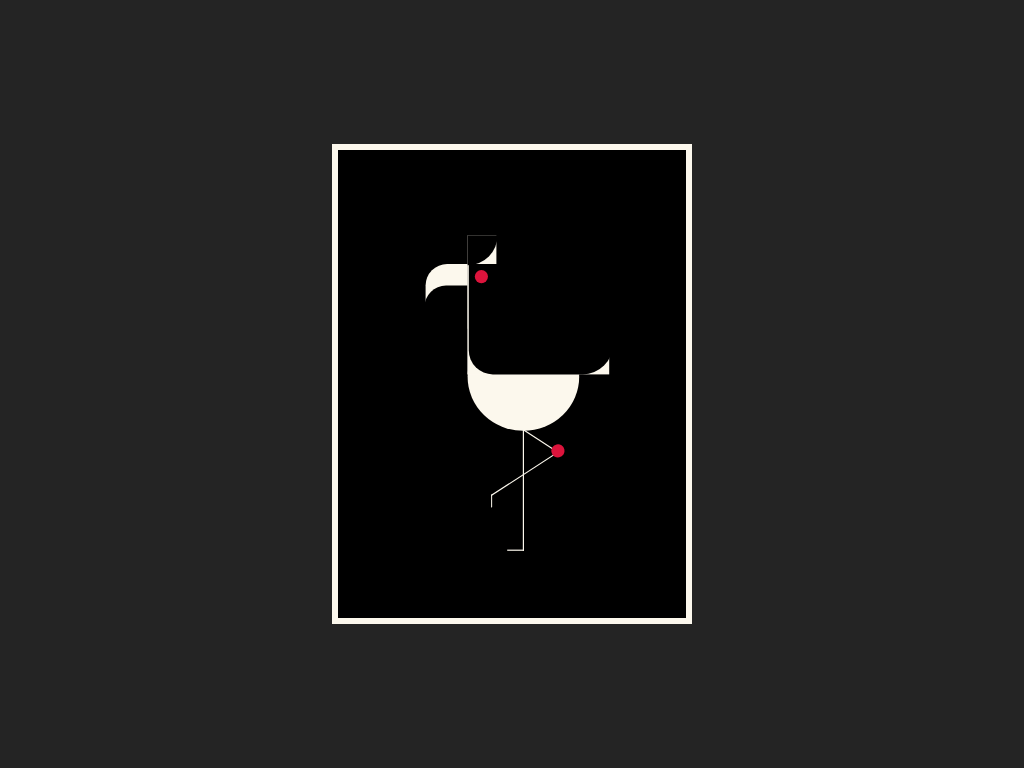

Give the HTML and CSS whose rendering is this image.

<!-- file: index.html -->
<!DOCTYPE html>
<html lang="en">
  <head>
    <meta charset="UTF-8" />
    <meta name="viewport" content="width=device-width, initial-scale=1.0" />
    <title>Flamingo Art</title>
    <link rel="stylesheet" href="styles.css" media="all" />
  </head>
  <body>
    <main class="main">
      <div class="flamingo" onclick="toggleTheme()">
        <div class="hair"></div>
        <div class="beak"></div>
        <div class="hnt"></div>
        <div class="body"></div>
        <div class="ltlegs"></div>
        <div class="rtlegs"></div>
      </div>
    </main>
    <script>
      function toggleTheme() {
        document.body.classList.toggle("light");
      }
    </script>
  </body>
</html>


/* file: styles.css */
*,
*::before,
*::after {
  margin: 0;
  padding: 0;
  box-sizing: border-box;
}

body {
  --primary: rgb(0, 0, 0);
  --secondary: rgb(252, 248, 237);
  --shadow: rgba(252, 248, 237, 0.25);
  --bg: #242424;
  color: snow;
  background: var(--bg);
}

body.light {
  --primary: rgb(252, 248, 237);
  --secondary: rgb(0, 0, 0);
  --shadow: rgba(0, 0, 0, 0.25);
  --bg: rgb(243, 237, 225);
}

main {
  display: flex;
  flex-direction: column;
  align-items: center;
  justify-content: center;
  width: 100%;
  height: 100vh;
}

.flamingo {
  position: relative;
  width: 300px;
  height: 400px;
  background: var(--primary);
  border: 5px solid var(--secondary);
}

.flamingo .hair {
  position: absolute;
  top: 70.5px;
  left: 108px;
  width: 24px;
  height: 24px;
  background: var(--secondary);
  z-index: 2;
}

.flamingo .hair::before {
  position: absolute;
  content: "";
  left: -0.5px;
  top: -0.5px;
  width: 25px;
  height: 25px;
  background: var(--primary);
  border-bottom-right-radius: 100%;
}

.flamingo .beak {
  position: absolute;
  top: 95px;
  left: 73px;
  width: 35px;
  height: 54px;
  background: var(--secondary);
  border-top-left-radius: 18px;
}

.flamingo .beak::before {
  position: absolute;
  content: "";
  top: 18px;
  left: -1px;
  width: 36px;
  height: 38px;
  background: var(--primary);
  border-top-left-radius: 18px;
}

.flamingo .hnt {
  position: absolute;
  top: 95px;
  left: 108px;
  width: 118px;
  height: 92px;
  background: var(--secondary);
  border-left: 0.5px solid var(--secondary);
  z-index: 1;
  outline: none;
}

.flamingo .hnt::before {
  position: absolute;
  content: "";
  top: -1px;
  width: 120px;
  height: 93px;
  background: var(--primary);
  border-bottom-left-radius: 20px;
  border-bottom-right-radius: 25px;
  /* background-color: red !important; */
}

.flamingo .hnt::after {
  position: absolute;
  content: "";
  top: 5px;
  left: 5px;
  width: 11px;
  height: 11px;
  background: crimson;
  border-radius: 50%;
}

.flamingo .body {
  position: absolute;
  top: 144px;
  left: 108px;
  width: 93px;
  height: 90px;
  background: var(--secondary);
  border-radius: 50%;
}

.flamingo .ltlegs {
  position: absolute;
  top: 233px;
  left: 141px;
  width: 14px;
  height: 101px;
  background: none;
  border-right: 0.8px solid var(--secondary);
  border-bottom: 0.8px solid var(--secondary);
}

.flamingo .rtlegs {
  position: absolute;
  top: 221px;
  left: 167px;
  transform: rotate(-57deg);
  width: 9px;
  height: 37px;
  background: none;
  border-left: 0.8px solid var(--secondary);
}

.flamingo .rtlegs::before {
  position: absolute;
  content: "";
  top: 20px;
  left: -68px;
  transform: rotate(24deg) skew(-33deg);
  width: 68px;
  height: 9px;
  background: none;
  border-left: 0.8px solid var(--secondary);
  border-top: 0.8px solid var(--secondary);
}

.flamingo .rtlegs::after {
  position: absolute;
  content: "";
  top: 29px;
  left: -5px;
  width: 11px;
  height: 11px;
  background: crimson;
  border-radius: 50%;
}

@media (min-width: 640px) {
  .flamingo {
    transform: scale(1.2);
  }
  .flamingo .hair {
    top: 71px;
  }
}
